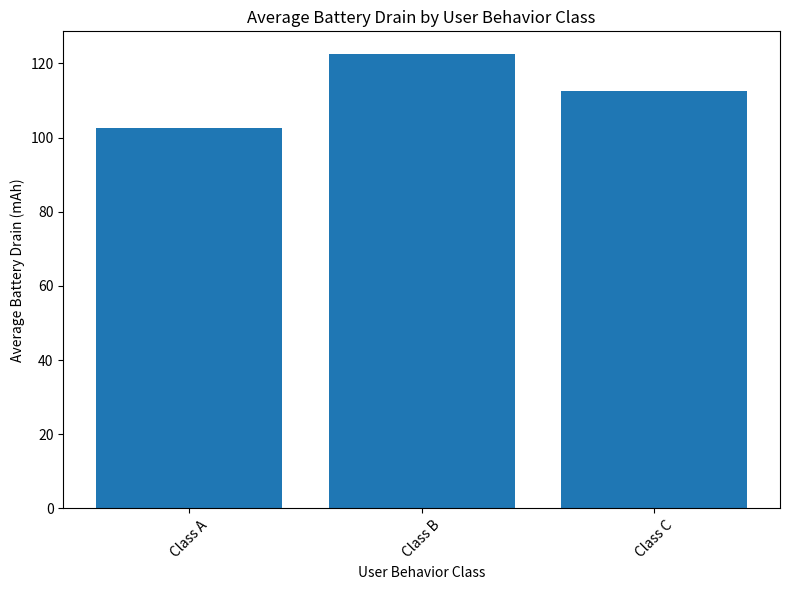

Source code (Python): (Note: this script raises an exception after producing the figure.)
# Import necessary libraries
import pandas as pd
import matplotlib.pyplot as plt

# Sample data
data = {
    'User Behavior Class': ['Class A', 'Class B', 'Class C', 'Class A', 'Class B', 'Class C'],
    'Battery Drain (mAh)': [100, 120, 110, 105, 125, 115]
}

# Create a DataFrame
df = pd.DataFrame(data)

# Group by 'User Behavior Class' and calculate average 'Battery Drain (mAh)'
average_battery_drain = df.groupby('User Behavior Class')['Battery Drain (mAh)'].mean().reset_index()

# Create a bar plot
plt.figure(figsize=(8, 6))
plt.bar(average_battery_drain['User Behavior Class'], average_battery_drain['Battery Drain (mAh)'])
plt.xlabel('User Behavior Class')
plt.ylabel('Average Battery Drain (mAh)')
plt.title('Average Battery Drain by User Behavior Class')
plt.xticks(rotation=45)
plt.tight_layout()
plt.show()
plt.savefig('png_files/plot_8bef797b.png')